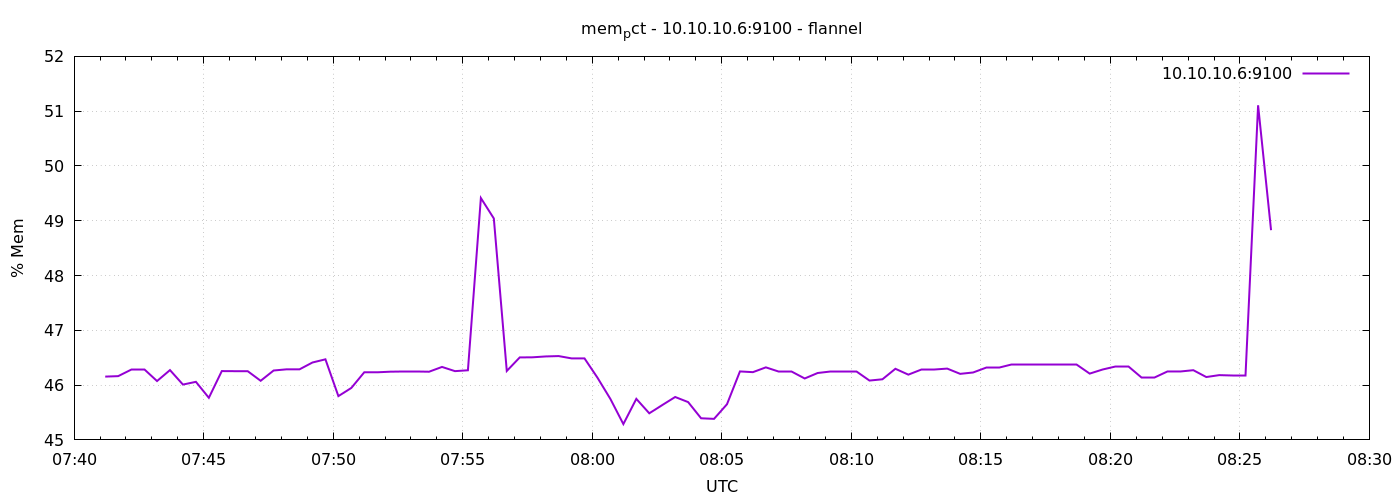

Source data for this figure (header and first rows):
1791358872	46.155342465209614
1791358902	46.16
1791358932	46.29
1791358962	46.29
1791358992	46.07
1791359022	46.27
1791359052	46.01
1791359082	46.06
1791359112	45.77
1791359142	46.26
1791359172	46.25
1791359202	46.25
1791359232	46.08
1791359262	46.27
1791359292	46.29
1791359322	46.29
1791359352	46.41
1791359382	46.47
1791359412	45.8
1791359442	45.95
1791359472	46.23
1791359502	46.23
1791359532	46.24
1791359562	46.24
1791359592	46.24
1791359622	46.24
1791359652	46.33
1791359682	46.25
1791359712	46.27
1791359742	49.41
1791359772	49.04
1791359802	46.26
1791359832	46.51
1791359862	46.51
1791359892	46.52
1791359922	46.53
1791359952	46.49
1791359982	46.49
1791360012	46.14
1791360042	45.75
1791360072	45.29
1791360102	45.75
1791360132	45.49
1791360162	45.64
1791360192	45.78
1791360222	45.69
1791360252	45.39
1791360282	45.38
1791360312	45.65
1791360342	46.25
1791360372	46.24
1791360402	46.32
1791360432	46.25
1791360462	46.25
1791360492	46.12
1791360522	46.22
1791360552	46.24
1791360582	46.24
1791360612	46.24
1791360642	46.08
1791360672	46.11
... 30 more rows
